Image classification data set "cropped_dataset" (vkerem0/visionfortress on GitHub). Class labels (9): demoman, engineer, heavy, medic, pyro, scout, sniper, soldier, spy.

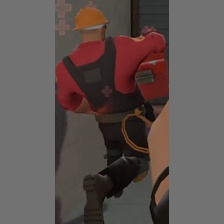
Label: engineer

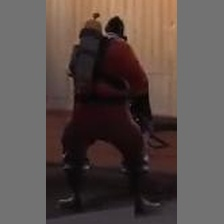
Label: pyro

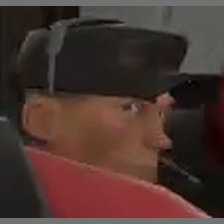
Label: scout

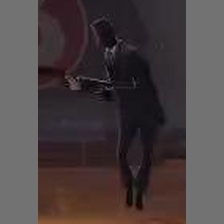
Label: spy

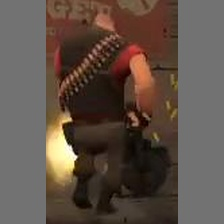
Label: heavy

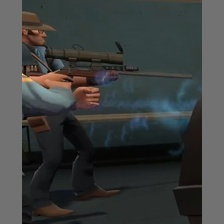
Label: sniper
